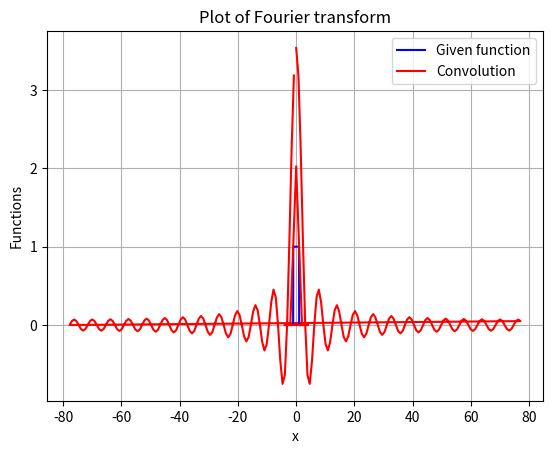

Write the Python code that produced this figure.
import numpy as np 
import matplotlib.pyplot as plt 
 

def f(x):
	if abs(x) < 1 :
		return(1)
	else :
		return(0)
x_min = -2
x_max = 2
num_points = 100
dx = (x_max - x_min)/(num_points-1)
x = np.arange(x_min,x_max + dx, dx)
y = np.zeros(x.size)

for i in range(x.size):
	y[i] = f(x[i])

ft_y = np.fft.fft(y, n= 2*num_points, norm= 'ortho')

k = np.fft.fftfreq(2*num_points, d= dx)
k = 2*np.pi*k                                 # true k values
dk = k[1] - k[0]

x_pad = np.fft.fftfreq(2*num_points, d= dk)   #padded x array
x_pad = 2*np.pi*x_pad                         #true x padded values

factor=np.exp(-1j* k* x_min)   # factor for taking account of x_min != 0
ex_ft_y = factor * ft_y        # exact Fourier transform

conv = dx * np.sqrt(2*num_points) * np.fft.ifft( ex_ft_y**2, norm = 'ortho')  # convolution with itself



plt.plot(k,ex_ft_y, 'r')
plt.title('Plot of Fourier transform')
plt.grid()
plt.xlabel('k')
plt.ylabel('DFT')
plt.show()

plt.plot(x, y, 'b', label= 'Given function')
plt.plot(x_pad, conv, 'r', label= 'Convolution')
plt.xlabel('x')
plt.ylabel('Functions')
plt.legend()
plt.show()


